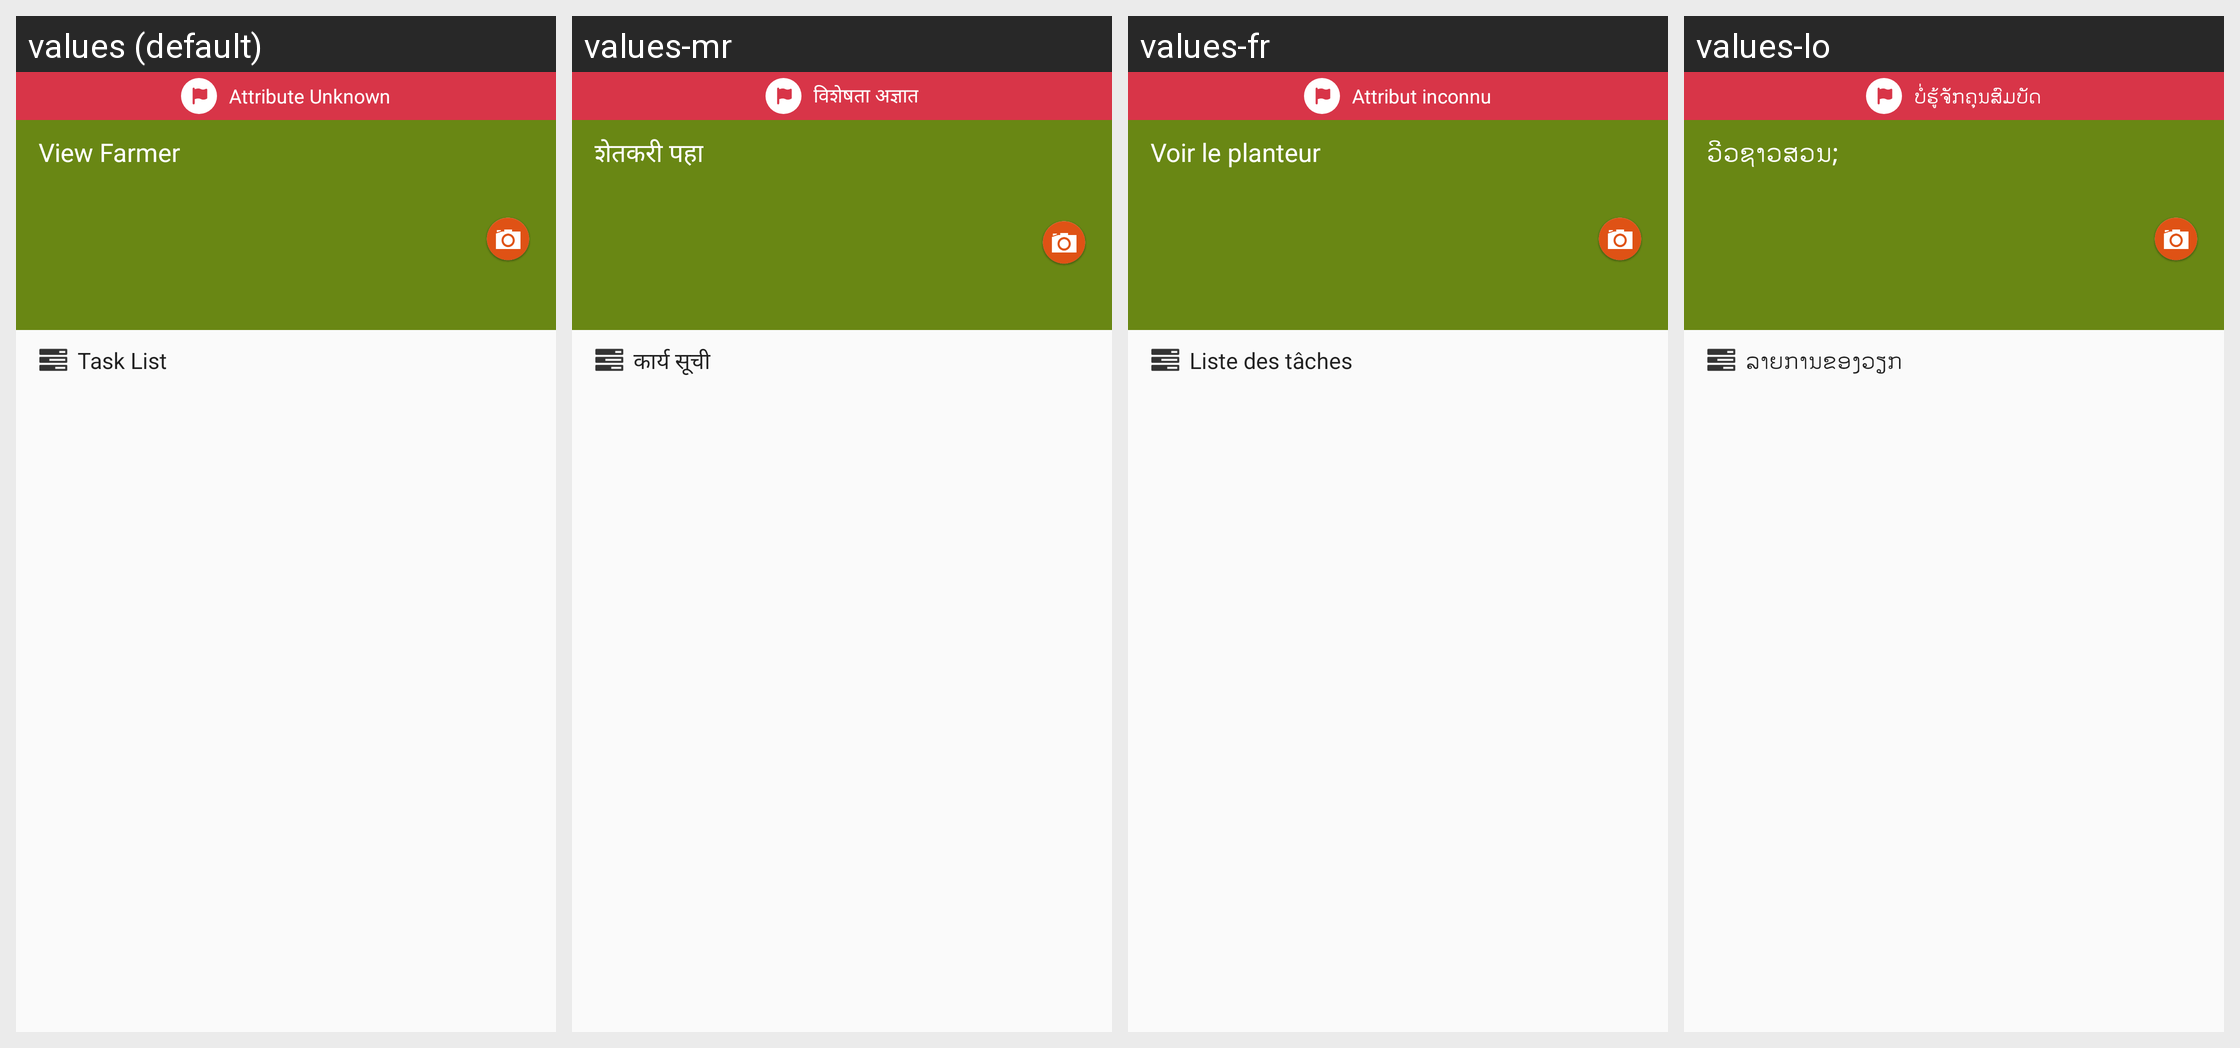

The Android screen above is rendered under several locales of the same app. Produce the string resources it draws, with the default and per-locale values.
Android screen res/layout/activity_view_farmer.xml rendered under 4 locales, left to right: values (default), values-mr, values-fr, values-lo. Device: Nexus 5 (rendered at 1080×1920; each locale shown at half size, 540×960, under a caption strip naming it); theme AppCompactTheme.
Other locales in the repository, not shown: values-es, values-id, values-in, values-pt, values-th, values-tr, values-vi.
Strings drawn on this screen, with the default value and each locale's value (text and hints the layout hard-codes, and strings that could not be matched under every locale, appear in the picture but are not listed):

Task_list_header
  values: Task List
  values-mr: कार्य सूची
  values-fr: Liste des tâches
  values-lo: ລາຍ​ການ​ຂອງວຽກ

non_compliant
  values: Attribute Unknown
  values-mr: विशेषता अज्ञात
  values-fr: Attribut inconnu
  values-lo: ບໍ່ຮູ້ຈັກຄຸນສົມບັດ

View_Farmer
  values: View Farmer
  values-mr: शेतकरी पहा
  values-fr: Voir le planteur
  values-lo: ວີວ​ຊາວ​ສວນ;
